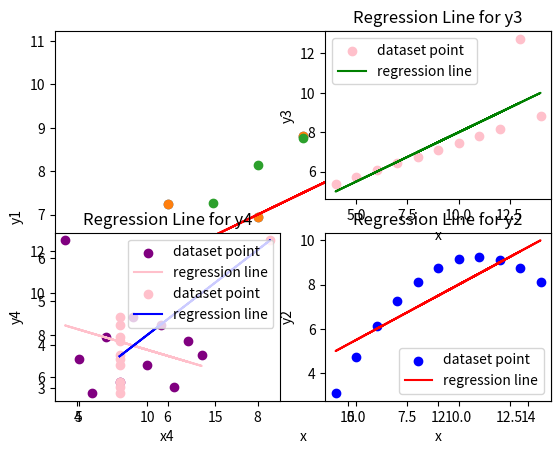

Write the Python code that produced this figure.
import matplotlib.pyplot as plt
import numpy as np

# Anscombe's Quartet:
x = [10, 8, 13, 9, 11, 14, 6, 4, 12, 7, 5]
y1 = [8.04, 6.95, 7.58, 8.81, 8.33, 9.96, 7.24, 4.26, 10.84, 4.82, 5.68]
y2 = [9.14, 8.14, 8.74, 8.77, 9.26, 8.10, 6.13, 3.10, 9.13, 7.26, 4.74]
y3 = [7.46, 6.77, 12.74, 7.11, 7.81, 8.84, 6.08, 5.39, 8.15, 6.42, 5.73]
x4 = [8, 8, 8, 8, 8, 8, 8, 19, 8, 8, 8]
y4 = [6.58, 5.76, 7.71, 8.84, 8.47, 7.04, 5.25, 12.50, 5.56, 7.91, 6.89]


plt.scatter(x, y1)


# Calculate the slope (m) and intercept (b) of the line using np.polyfit
m, b = np.polyfit(x, y1, 1)

# Create the regression line
regression_line = m * np.array(x) + b

# Plot the data points and regression line
plt.scatter(x, y1)
plt.plot(x, regression_line,color='red')
plt.xlabel('x')
plt.ylabel('y1')


# Your Code need to be here for x and y2
m2, b2 = np.polyfit(x, y2, 1)
regression_line2 = m2 * np.array(x) + b2
plt.scatter(x, y2)
plt.subplot(2,2,4)
plt.scatter(x, y2, label = 'dataset point', color = 'blue')
plt.plot(x, regression_line2, color = 'red', label = 'regression line')
plt.xlabel('x')
plt.ylabel('y2')
plt.title('Regression Line for y2')
plt.legend()

# Your Code need to be here for x and y3
m3,b3=np.polyfit(x,y3,1)
regression_line3=m3*np.array(x)+b3
plt.subplot(2,2,2)
plt.scatter(x,y3,label='dataset point',color='pink')
plt.plot(x,regression_line3,color='green',label='regression line')
plt.xlabel('x')
plt.ylabel('y3')
plt.title('Regression Line for y3')
plt.legend()

from base64 import b64decode
# Your code need to be here for x and y4
m4,b4 = np.polyfit(x,y4,1)
regression_line4=m4*np.array(x)+b4
plt.subplot(2,2,3)
plt.scatter(x,y4,label='dataset point',color='purple')
plt.plot(x,regression_line4,color='pink',label='regression line')
plt.xlabel('x')
plt.ylabel('y4')
plt.title('Regression Line for y4')
plt.legend()

# Your code need to be here for x4 and y4
m4, b4 = np.polyfit(x4, y4, 1)
regression_line4 = m4 * np.array(x4) + b4
plt.scatter(x4, y4, label='dataset point', color='pink')
plt.plot(x4, regression_line4, color='blue', label='regression line')
plt.xlabel('x4')
plt.ylabel('y4')
plt.title('Regression Line for y4')
plt.legend()